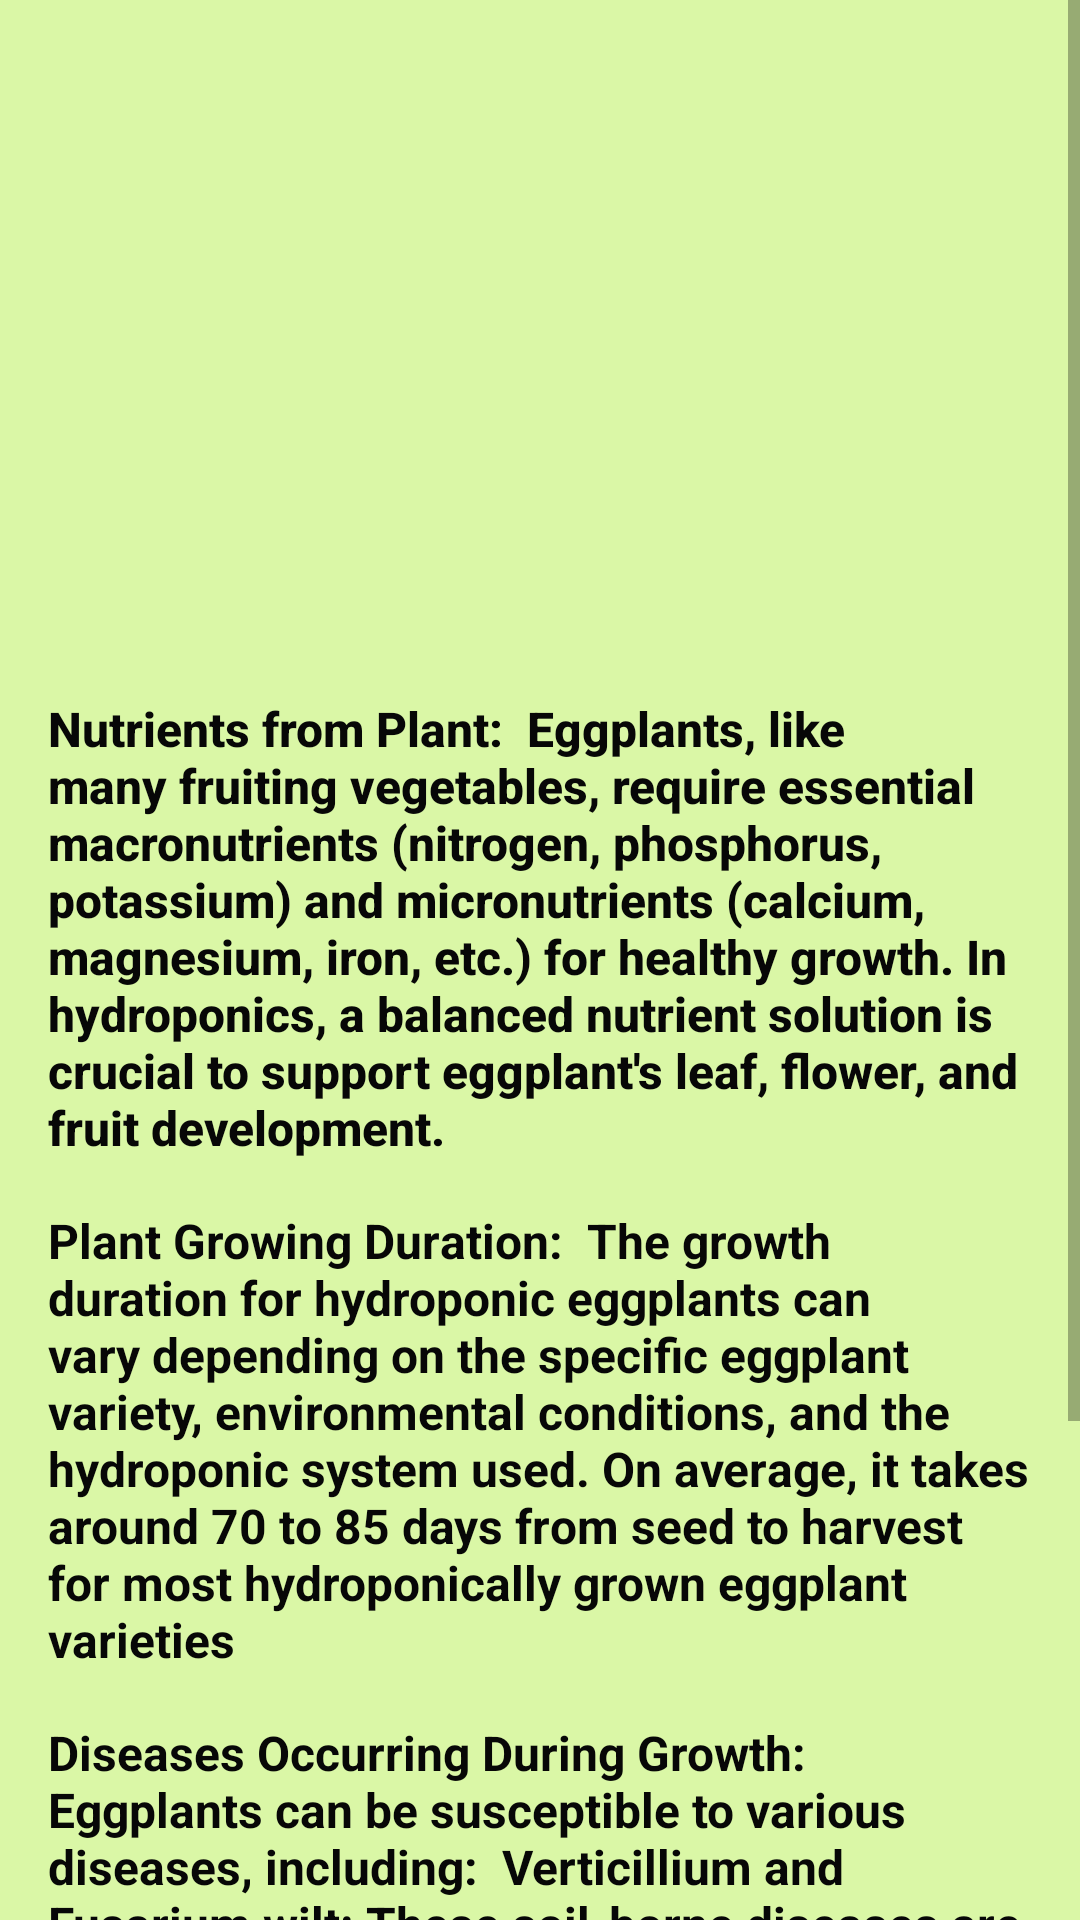

This screen was rendered from an Android layout file. Write that file and the resources it references.
<!-- AndroidManifest.xml: application theme Theme.SUPERPONIC_ULTRA -->
<!-- res/layout/fragment_egg_plant.xml -->
<?xml version="1.0" encoding="utf-8"?>
<FrameLayout xmlns:android="http://schemas.android.com/apk/res/android"
    xmlns:app="http://schemas.android.com/apk/res-auto"
    xmlns:tools="http://schemas.android.com/tools"
    android:id="@+id/fragment_container_eggplant"
    android:layout_width="match_parent"
    android:layout_height="match_parent">
<androidx.constraintlayout.widget.ConstraintLayout
    android:layout_width="match_parent"
    android:layout_height="match_parent"
    android:background="#DAF7A6">
    <ScrollView
        android:layout_width="match_parent"
        android:layout_height="match_parent">
    <RelativeLayout
        android:layout_width="match_parent"
        android:layout_height="match_parent"
        android:padding="16dp"
        tools:context=".HydroponicPlantActivity">

        <ImageView
            android:id="@+id/imageView"
            android:layout_width="200dp"
            android:layout_height="200dp"
            android:layout_centerHorizontal="true"
            android:src="@drawable/eggplant" />

        <TextView
            android:id="@+id/nutrientsTextView"
            android:layout_width="wrap_content"
            android:layout_height="wrap_content"
            android:layout_below="@id/imageView"
            android:layout_centerHorizontal="true"
            android:layout_marginTop="16dp"
            android:fontFamily="sans-serif-medium"
            android:text="Nutrients from Plant:

Eggplants, like many fruiting vegetables, require essential macronutrients (nitrogen, phosphorus, potassium) and micronutrients (calcium, magnesium, iron, etc.) for healthy growth. In hydroponics, a balanced nutrient solution is crucial to support eggplant's leaf, flower, and fruit development."
            android:textColor="#070707"
            android:textSize="16sp"
            android:textStyle="bold" />

        <TextView
            android:id="@+id/growingDurationTextView"
            android:layout_width="wrap_content"
            android:layout_height="wrap_content"
            android:layout_below="@id/nutrientsTextView"
            android:layout_centerHorizontal="true"
            android:layout_marginTop="16dp"
            android:text="Plant Growing Duration:

The growth duration for hydroponic eggplants can vary depending on the specific eggplant variety, environmental conditions, and the hydroponic system used. On average, it takes around 70 to 85 days from seed to harvest for most hydroponically grown eggplant varieties"
            android:textColor="#070707"
            android:textSize="16sp"
            android:textStyle="bold" />

        <TextView
            android:id="@+id/diseaseTextView"
            android:layout_width="wrap_content"
            android:layout_height="wrap_content"
            android:layout_below="@id/growingDurationTextView"
            android:layout_centerHorizontal="true"
            android:layout_marginTop="16dp"
            android:text="Diseases Occurring During Growth:
Eggplants can be susceptible to various diseases, including:

Verticillium and Fusarium wilt: These soil-borne diseases are less likely to occur in hydroponic systems because they are soilless.

Powdery mildew and aphids: These can affect eggplants, especially in conditions of high humidity. Proper humidity control and regular monitoring are essential in hydroponics to prevent these issues."
            android:textColor="#070707"
            android:textSize="16sp"
            android:textStyle="bold" />

        <Button
            android:id="@+id/eggplant_button"
            android:layout_width="wrap_content"
            android:layout_height="wrap_content"
            android:layout_below="@id/diseaseTextView"
            android:layout_centerHorizontal="true"
            android:layout_marginTop="16dp"
            android:background="@drawable/button_background"
            android:text="Buy Nutrition"
            android:textColor="#ffff"
            android:textSize="16sp"
            android:textStyle="bold" />

    </RelativeLayout>

    </ScrollView>

</androidx.constraintlayout.widget.ConstraintLayout>
</FrameLayout>
<!-- resources referenced by this layout -->
<resources>
  <!-- drawable button_background (drawable) -->
  <?xml version="1.0" encoding="utf-8"?>
  <shape xmlns:android="http://schemas.android.com/apk/res/android" android:shape="rectangle">
      <solid android:color="#FF5722"/>
      <corners android:radius="50dp"/>
  
  </shape>
  <style name="Theme.SUPERPONIC_ULTRA" parent="Theme.AppCompat.Light.NoActionBar">
          
          <item name="colorPrimary">@color/purple_500</item>
          <item name="colorPrimaryVariant">@color/purple_700</item>
          <item name="colorOnPrimary">@color/white</item>
          
          <item name="colorSecondary">@color/teal_200</item>
          <item name="colorSecondaryVariant">@color/teal_700</item>
          <item name="colorOnSecondary">@color/black</item>
          
          <item name="android:statusBarColor">?attr/colorPrimaryVariant</item>
          
      </style>
  <color name="purple_500">#FF6200EE</color>
  <color name="purple_700">#FF3700B3</color>
  <color name="white">#FFFFFFFF</color>
  <color name="teal_200">#FF03DAC5</color>
  <color name="teal_700">#FF018786</color>
  <color name="black">#FF000000</color>
</resources>
